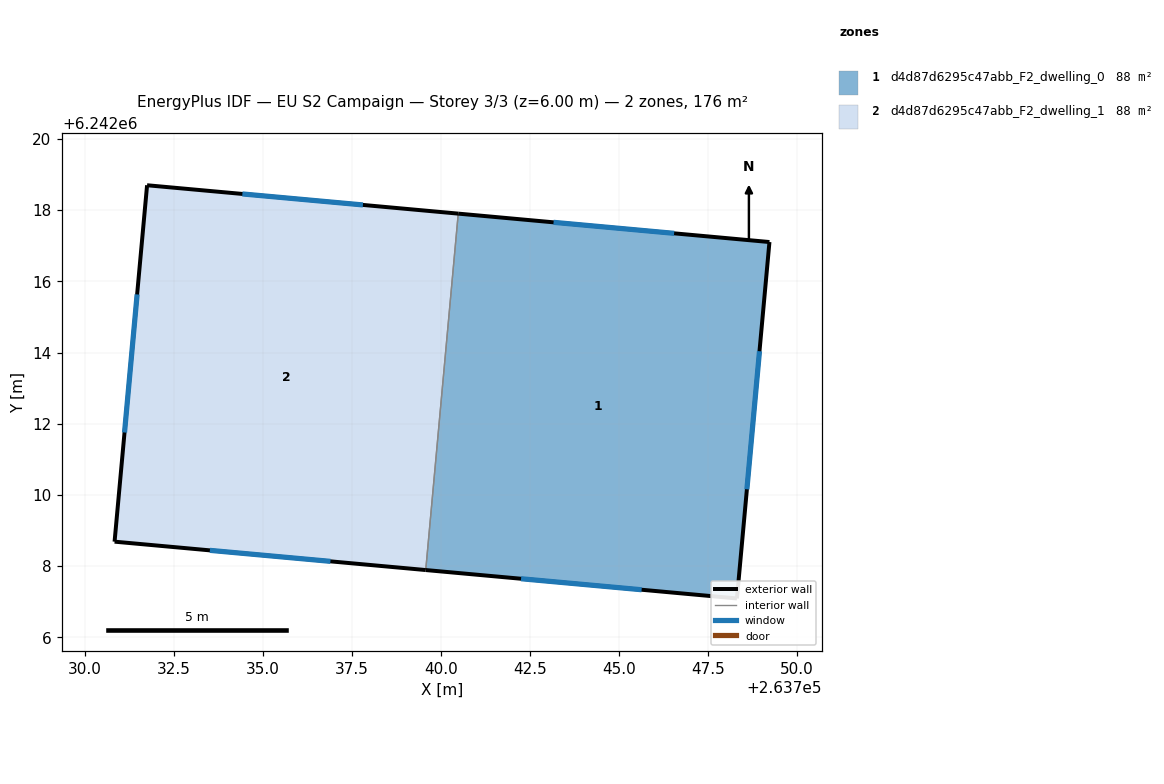
=== STOREY PLAN SPEC (per zone: floor XY polygon, exterior-wall plan segments, windows/doors) ===
zone 1: d4d87d6295c47abb_F2_dwelling_0  (88.2 m²)
  floor: (263749.22, 6242017.10) (263748.31, 6242007.09) (263739.57, 6242007.89) (263740.48, 6242017.90)
  exterior wall: (263749.22, 6242017.10) – (263740.48, 6242017.90)  [8.8 m]
    window: (263746.55, 6242017.35) – (263743.16, 6242017.66)  [4.0 m²]
  exterior wall: (263748.31, 6242007.09) – (263749.22, 6242017.10)  [10.1 m]
    window: (263748.59, 6242010.16) – (263748.95, 6242014.04)  [4.5 m²]
  exterior wall: (263739.57, 6242007.89) – (263748.31, 6242007.09)  [8.8 m]
    window: (263742.25, 6242007.65) – (263745.63, 6242007.34)  [4.0 m²]
  interior walls: 1
zone 2: d4d87d6295c47abb_F2_dwelling_1  (88.2 m²)
  floor: (263740.48, 6242017.90) (263739.57, 6242007.89) (263730.83, 6242008.69) (263731.74, 6242018.70)
  exterior wall: (263731.74, 6242018.70) – (263730.83, 6242008.69)  [10.1 m]
    window: (263731.46, 6242015.63) – (263731.11, 6242011.75)  [4.5 m²]
  exterior wall: (263740.48, 6242017.90) – (263731.74, 6242018.70)  [8.8 m]
    window: (263737.81, 6242018.15) – (263734.42, 6242018.45)  [4.0 m²]
  exterior wall: (263730.83, 6242008.69) – (263739.57, 6242007.89)  [8.8 m]
    window: (263733.51, 6242008.44) – (263736.89, 6242008.13)  [4.0 m²]
  interior walls: 1

=== DERIVED (storey summary) ===
Building: EU S2 Campaign
Storey: 3 of 3  (floor level z = 6.00 m)
Storey gross floor area: 176.5 m²
Zones on this storey: 2
  - d4d87d6295c47abb_F2_dwelling_0: floor 88.2 m²; exterior wall 27.6 m (82.8 m²); 3 window(s) 12.4 m²; WWR 15.0%
  - d4d87d6295c47abb_F2_dwelling_1: floor 88.2 m²; exterior wall 27.6 m (82.8 m²); 3 window(s) 12.4 m²; WWR 15.0%
Zone adjacency (shared interzone walls):
  - d4d87d6295c47abb_F2_dwelling_0 ↔ d4d87d6295c47abb_F2_dwelling_1